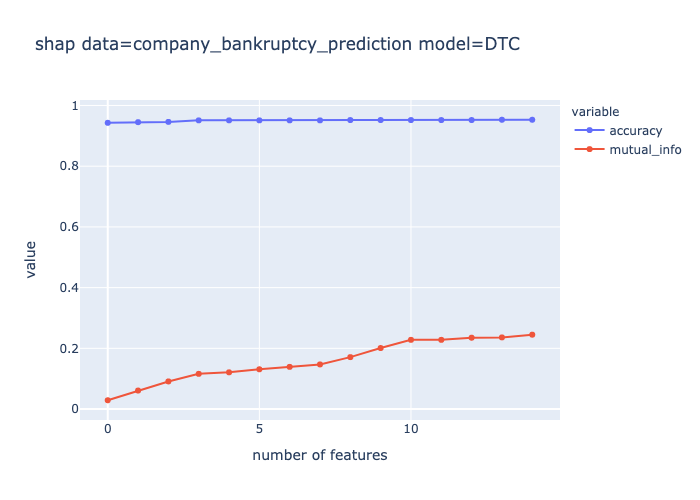

The table this chart was drawn from, first rows:
number of features, accuracy, mutual_info
0, 0.943, 0.029
1, 0.945, 0.061
2, 0.946, 0.091
3, 0.951, 0.116
4, 0.951, 0.121
5, 0.951, 0.131
6, 0.951, 0.139
7, 0.951, 0.147
8, 0.952, 0.171
9, 0.952, 0.201
10, 0.952, 0.228
11, 0.952, 0.228
12, 0.952, 0.235
13, 0.953, 0.236
14, 0.953, 0.245
